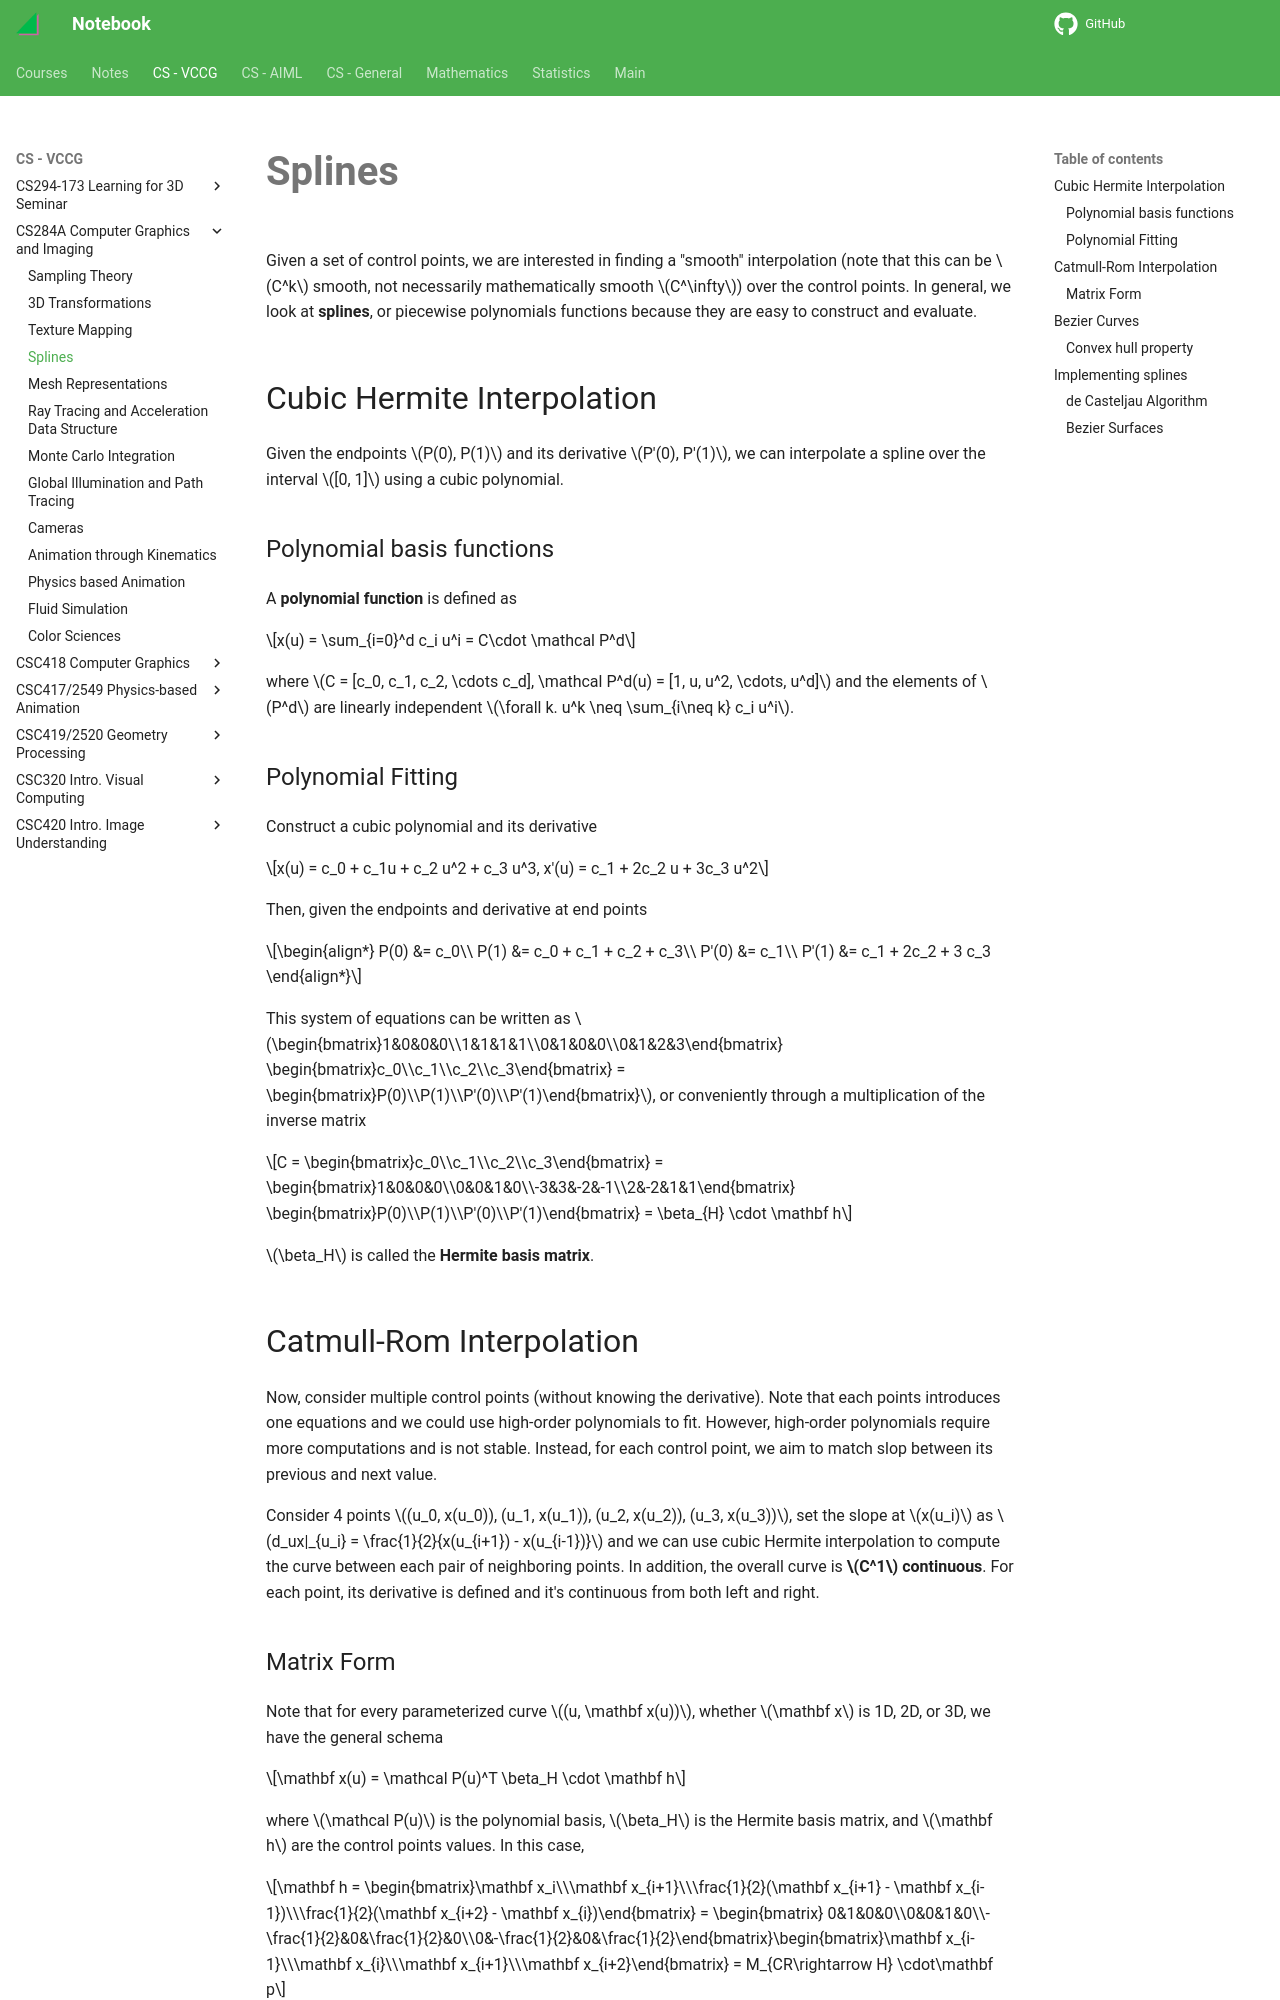

repository: haoda-li/notebook · page: vccg/cs284/splines.html · generator: mkdocs

# Splines

Given a set of control points, we are interested in finding a "smooth" interpolation (note that this can be $C^k$ smooth, not necessarily mathematically smooth $C^\infty$) over the control points. In general, we look at __splines__, or piecewise polynomials functions because they are easy to construct and evaluate. 

## Cubic Hermite Interpolation

Given the endpoints $P(0), P(1)$ and its derivative $P'(0), P'(1)$, we can interpolate a spline over the interval $[0, 1]$ using a cubic polynomial. 

### Polynomial basis functions

A __polynomial function__ is defined as 

$$x(u) = \sum_{i=0}^d c_i u^i = C\cdot \mathcal P^d$$

where $C = [c_0, c_1, c_2, \cdots c_d], \mathcal P^d(u) = [1, u, u^2, \cdots, u^d]$ and the elements of $P^d$ are linearly independent $\forall k. u^k \neq \sum_{i\neq k} c_i u^i$.

### Polynomial Fitting

Construct a cubic polynomial and its derivative

$$x(u) = c_0 + c_1u + c_2 u^2 + c_3 u^3, x'(u) = c_1 + 2c_2 u + 3c_3 u^2$$

Then, given the endpoints and derivative at end points

\begin{align*}
P(0) &= c_0\\
P(1) &= c_0 + c_1 + c_2 + c_3\\
P'(0) &= c_1\\
P'(1) &= c_1 + 2c_2 + 3 c_3
\end{align*}

This system of equations can be written as $\begin{bmatrix}1&0&0&0\\1&1&1&1\\0&1&0&0\\0&1&2&3\end{bmatrix} \begin{bmatrix}c_0\\c_1\\c_2\\c_3\end{bmatrix} = \begin{bmatrix}P(0)\\P(1)\\P'(0)\\P'(1)\end{bmatrix}$, or conveniently through a multiplication of the inverse matrix 

$$C = \begin{bmatrix}c_0\\c_1\\c_2\\c_3\end{bmatrix} = \begin{bmatrix}1&0&0&0\\0&0&1&0\\-3&3&-2&-1\\2&-2&1&1\end{bmatrix} \begin{bmatrix}P(0)\\P(1)\\P'(0)\\P'(1)\end{bmatrix} = \beta_{H} \cdot \mathbf h$$

$\beta_H$ is called the __Hermite basis matrix__. 

## Catmull-Rom Interpolation

Now, consider multiple control points (without knowing the derivative). Note that each points introduces one equations and we could use high-order polynomials to fit. However, high-order polynomials require more computations and is not stable. Instead, for each control point, we aim to match slop between its previous and next value. 

Consider 4 points $(u_0, x(u_0)), (u_1, x(u_1)), (u_2, x(u_2)), (u_3, x(u_3))$, set the slope at $x(u_i)$ as $d_ux|_{u_i} = \frac{1}{2}{x(u_{i+1}) - x(u_{i-1})}$ and we can use cubic Hermite interpolation to compute the curve between each pair of neighboring points. In addition, the overall curve is __$C^1$ continuous__. For each point, its derivative is defined and it's continuous from both left and right.
